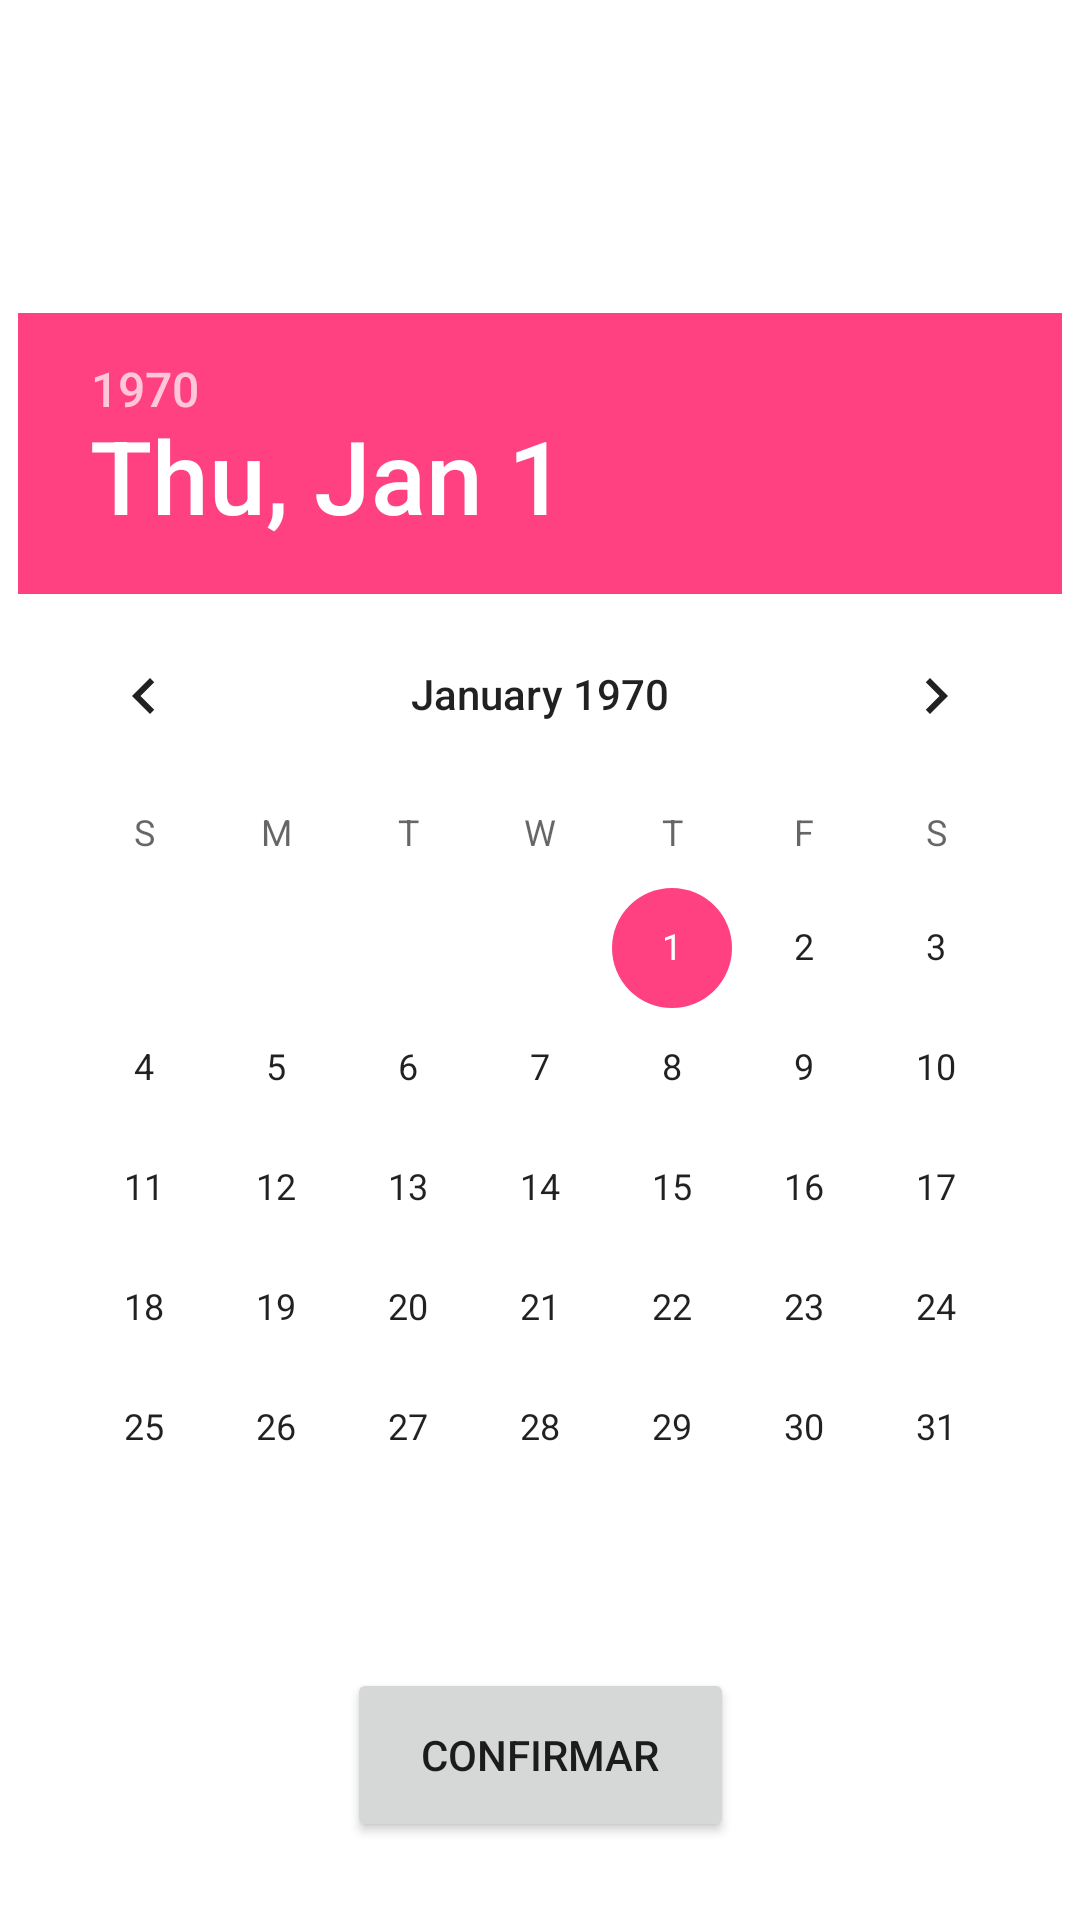

Write the Android layout XML for this screen, with the resource values it uses.
<!-- AndroidManifest.xml: application theme AppTheme -->
<!-- res/layout/activity_date_picker.xml -->
<?xml version="1.0" encoding="utf-8"?>
<androidx.constraintlayout.widget.ConstraintLayout xmlns:android="http://schemas.android.com/apk/res/android"
    xmlns:app="http://schemas.android.com/apk/res-auto"
    xmlns:tools="http://schemas.android.com/tools"
    android:layout_width="match_parent"
    android:layout_height="match_parent">


    <DatePicker
        android:id="@+id/datePicker"
        android:layout_width="wrap_content"
        android:layout_height="wrap_content"
        android:datePickerMode="calendar"
        app:layout_constraintBottom_toBottomOf="parent"
        app:layout_constraintEnd_toEndOf="parent"
        app:layout_constraintStart_toStartOf="parent"
        app:layout_constraintTop_toTopOf="parent" />

    <Button
        android:id="@+id/btnDatePicker"
        android:layout_width="129dp"
        android:layout_height="58dp"
        android:layout_marginTop="20dp"
        android:text="@string/confirmar"
        app:layout_constraintEnd_toEndOf="parent"
        app:layout_constraintStart_toStartOf="parent"
        app:layout_constraintTop_toBottomOf="@+id/datePicker" />

</androidx.constraintlayout.widget.ConstraintLayout>
<!-- resources referenced by this layout -->
<resources>
  <string name="confirmar">Confirmar</string>
  <style name="AppTheme" parent="Theme.MaterialComponents.Light.DarkActionBar">
          
          <item name="colorPrimary">@color/colorPrimary</item>
          <item name="colorPrimaryDark">@color/colorPrimaryDark</item>
          <item name="colorAccent">@color/colorAccent</item>
          <item name="colorSecondary">@color/btnRed</item>
          <item name="colorTertiary">@color/btnGreen</item>
          <item name="windowActionBar">false</item>
          <item name="windowNoTitle">true</item>
          <item name="android:windowFullscreen">true</item>
      </style>
  <color name="colorPrimary">#3F51B5</color>
  <color name="colorPrimaryDark">#303F9F</color>
  <color name="colorAccent">#FF4081</color>
  <color name="btnRed">#ac4313</color>
  <color name="btnGreen">#00ab66</color>
</resources>
